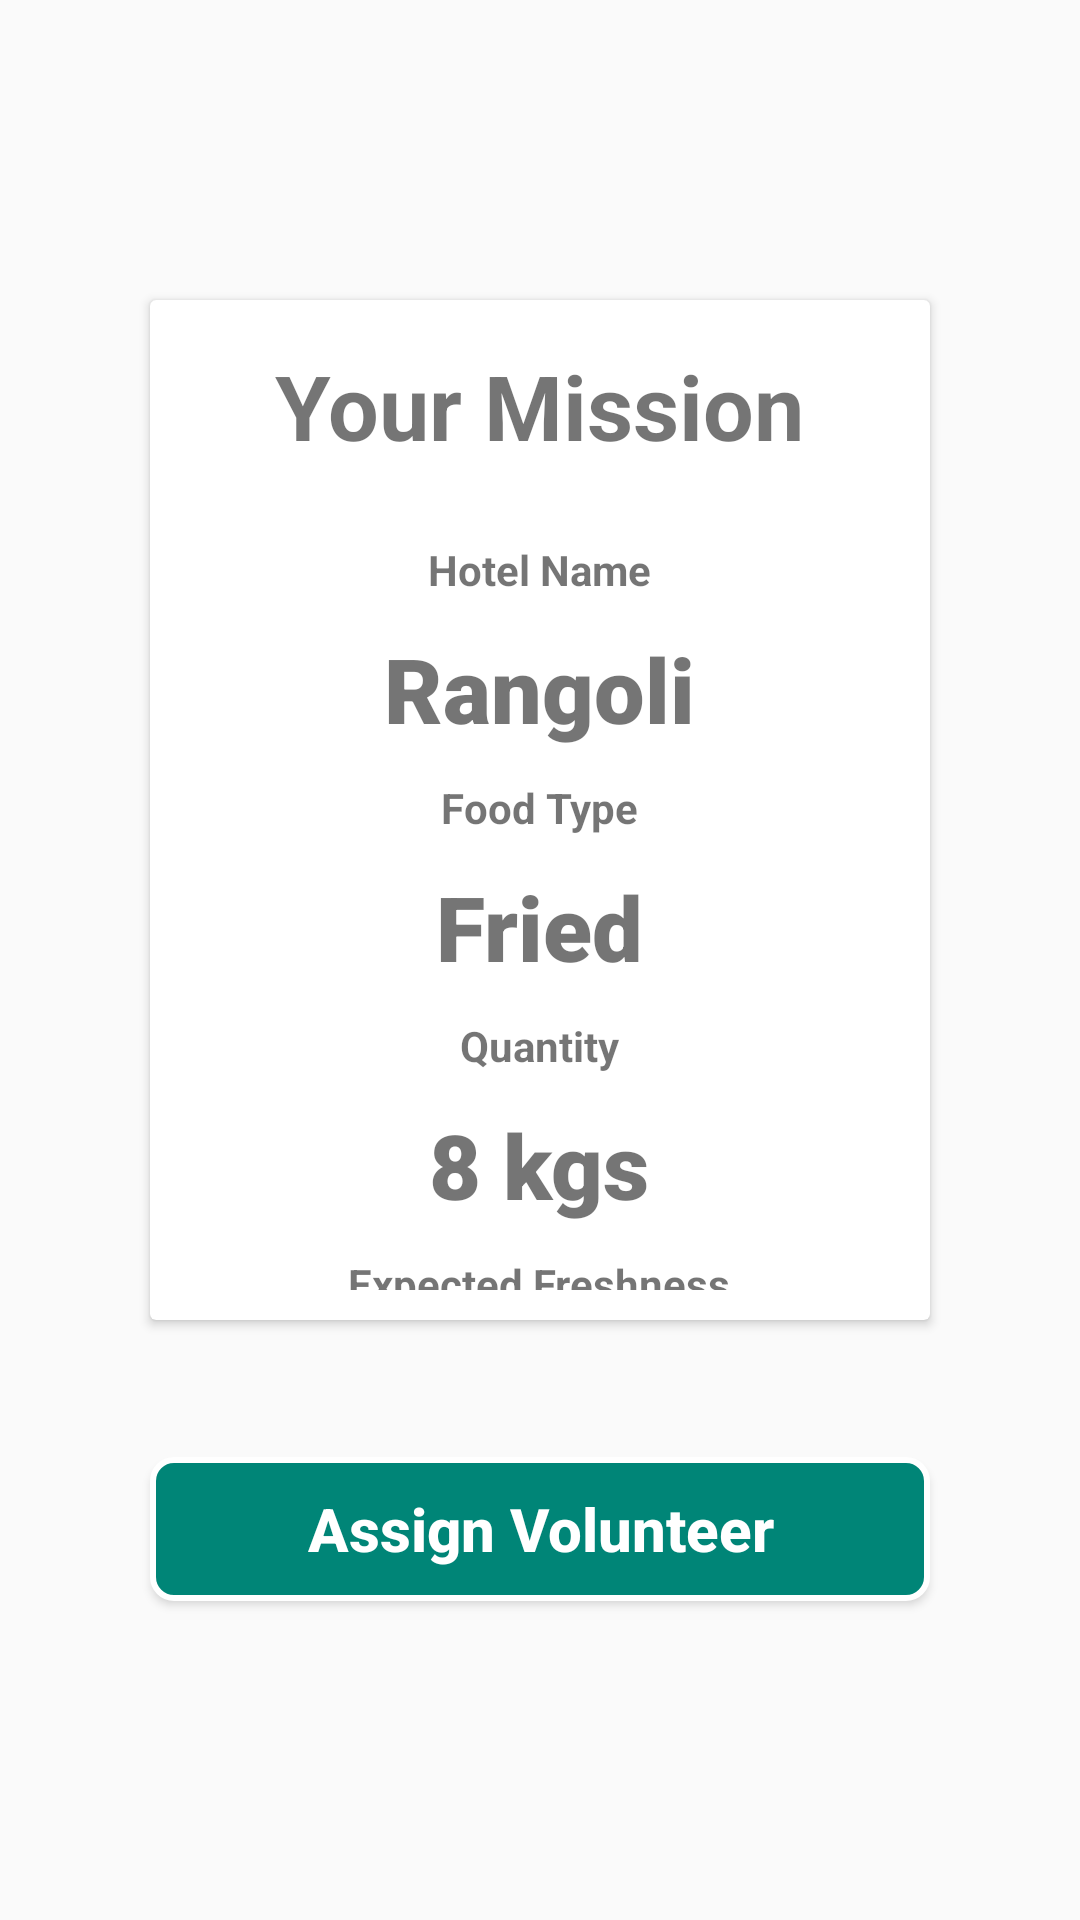

Here is an Android app screen rendered from its layout file. Give the layout XML and the strings, colors and styles it references.
<!-- AndroidManifest.xml: application theme AppTheme -->
<!-- res/layout/activity_fragment.xml -->
<?xml version="1.0" encoding="utf-8"?>
<android.support.constraint.ConstraintLayout
    xmlns:android="http://schemas.android.com/apk/res/android"
    xmlns:app="http://schemas.android.com/apk/res-auto"
    xmlns:tools="http://schemas.android.com/tools"
    android:layout_height="match_parent"
    android:layout_width="match_parent">
    <ImageView
        android:layout_width="match_parent"
        android:layout_height="match_parent"
        android:src="@drawable/background"
        android:alpha="0.5"
        android:scaleType="fitXY"
        />

    <android.support.v7.widget.CardView
        android:id="@+id/carddetails"
        android:layout_width="match_parent"
        android:layout_height="match_parent"
        android:layout_marginLeft="50dp"
        android:layout_marginRight="50dp"
        android:layout_marginTop="100dp"
        android:layout_marginBottom="200dp"
        android:elevation="8dp"
        >
        <LinearLayout
            android:orientation="vertical"
            android:gravity="center"
            android:layout_width="match_parent"
            android:layout_height="match_parent">
            <TextView
                android:id="@+id/details"
                android:text="Your Mission"
                android:textStyle="bold"
                android:textSize="30dp"
                android:layout_width="wrap_content"
                android:layout_height="wrap_content"
                app:layout_constraintTop_toTopOf="parent"
                app:layout_constraintLeft_toLeftOf="parent"
                app:layout_constraintRight_toRightOf="parent"
                android:layout_margin="20dp"
                />
            <TextView
                android:textStyle="bold"
                android:id="@+id/name"
                android:text="Hotel Name"
                android:layout_width="wrap_content"
                android:layout_height="wrap_content"
                app:layout_constraintTop_toBottomOf="@id/details"
                app:layout_constraintLeft_toLeftOf="parent"
                app:layout_constraintRight_toRightOf="parent"
                app:layout_constraintBottom_toTopOf="@+id/type"
                app:layout_constraintHorizontal_bias="0.15"
                android:layout_margin="5dp"/>

            <TextView
                android:text="Rangoli"
                android:id="@+id/name_setter"
                android:layout_width="wrap_content"
                android:layout_height="wrap_content"
                android:textSize="30dp"
                android:fontFamily="sans-serif-black"
                app:layout_constraintTop_toBottomOf="@+id/details"
                app:layout_constraintRight_toRightOf="parent"
                app:layout_constraintLeft_toRightOf="@+id/name"
                app:layout_constraintBottom_toTopOf="@+id/type_setter"
                android:layout_margin="5dp"
                />

            <TextView

                android:textStyle="bold"
                app:layout_constraintBottom_toTopOf="@+id/quantity"
                android:layout_margin="5dp"
                android:id="@+id/type"
                android:text="Food Type"
                android:layout_width="wrap_content"
                android:layout_height="wrap_content"
                app:layout_constraintTop_toBottomOf="@id/name"
                app:layout_constraintLeft_toLeftOf="parent"
                app:layout_constraintRight_toRightOf="parent"
                app:layout_constraintHorizontal_bias="0.15"/>


            <TextView
                android:id="@+id/type_setter"
                android:layout_width="wrap_content"
                android:layout_height="wrap_content"
                android:fontFamily="sans-serif-black"
                app:layout_constraintTop_toBottomOf="@+id/name_setter"
                app:layout_constraintRight_toRightOf="parent"
                android:textSize="30dp"
                app:layout_constraintLeft_toRightOf="@+id/name"
                app:layout_constraintBottom_toTopOf="@+id/quantity_setter"
                android:layout_margin="5dp"
                android:text="Fried"
                />

            <TextView
                android:textStyle="bold"
                android:layout_margin="5dp"
                android:id="@+id/quantity"
                android:text="Quantity"
                android:layout_width="wrap_content"
                android:layout_height="wrap_content"
                app:layout_constraintTop_toBottomOf="@id/type"
                app:layout_constraintLeft_toLeftOf="parent"
                app:layout_constraintRight_toRightOf="parent"
                app:layout_constraintBottom_toTopOf="@+id/fresh"
                app:layout_constraintHorizontal_bias="0.15"/>

            <TextView
                android:id="@+id/quantity_setter"
                android:layout_width="wrap_content"
                android:layout_height="wrap_content"
                android:fontFamily="sans-serif-black"
                app:layout_constraintTop_toBottomOf="@+id/type_setter"
                app:layout_constraintRight_toRightOf="parent"
                app:layout_constraintLeft_toRightOf="@+id/name"
                android:layout_margin="5dp"
                android:textSize="30dp"
                app:layout_constraintBottom_toTopOf="@+id/fresh_setter"
                android:text="8 kgs"
                />

            <TextView
                android:textStyle="bold"
                android:layout_margin="5dp"
                android:id="@+id/fresh"
                android:text="Expected Freshness"
                android:layout_width="wrap_content"
                android:layout_height="wrap_content"
                app:layout_constraintTop_toBottomOf="@id/quantity"
                app:layout_constraintLeft_toLeftOf="parent"
                app:layout_constraintRight_toRightOf="parent"
                app:layout_constraintBottom_toBottomOf="parent"
                app:layout_constraintHorizontal_bias="0.15"/>



            <TextView
                android:id="@+id/fresh_setter"
                android:layout_width="wrap_content"
                android:layout_height="wrap_content"
                app:layout_constraintTop_toBottomOf="@+id/quantity_setter"
                app:layout_constraintRight_toRightOf="parent"
                app:layout_constraintLeft_toRightOf="@+id/name"
                android:layout_margin="5dp"
                android:textSize="30dp"
                android:text="3-4 Hrs"
                android:fontFamily="sans-serif-black"

                app:layout_constraintBottom_toBottomOf="parent"
                />




        </LinearLayout>



    </android.support.v7.widget.CardView>

    <Button
        android:id="@+id/start_button"
        android:layout_width="match_parent"
        android:layout_height="wrap_content"
        android:layout_marginLeft="50dp"
        android:layout_marginRight="50dp"
        android:elevation="8dp"
        app:layout_constraintTop_toBottomOf="@+id/carddetails"
        app:layout_constraintBottom_toBottomOf="parent"
        app:layout_constraintVertical_bias="0.3"
        android:background="@drawable/mybutton"
        android:textColor="#fff"
        android:text="Assign Volunteer"
        android:textAllCaps="false"
        android:textSize="20dp"
        android:textStyle="bold"
        />

</android.support.constraint.ConstraintLayout>
<!-- resources referenced by this layout -->
<resources>
  <!-- drawable mybutton (drawable) -->
  <?xml version="1.0" encoding="utf-8"?>
  <shape xmlns:android="http://schemas.android.com/apk/res/android" >
      <stroke android:width="2dp"
          android:color="#FFFFFF"/>
      <solid android:color="@color/colorPrimary" />
      <corners
          android:bottomLeftRadius="7dp"
          android:bottomRightRadius="7dp"
          android:topLeftRadius="7dp"
          android:topRightRadius="7dp" />
  </shape>
  <style name="AppTheme" parent="Theme.AppCompat.Light.DarkActionBar">
          
          <item name="colorPrimary">@color/colorPrimary</item>
          <item name="colorPrimaryDark">@color/colorPrimaryDark</item>
          <item name="colorAccent">@color/colorAccent</item>
      </style>
  <color name="colorPrimary">#008577</color>
  <color name="colorPrimaryDark">#00574b</color>
  <color name="colorAccent">#008577</color>
</resources>
